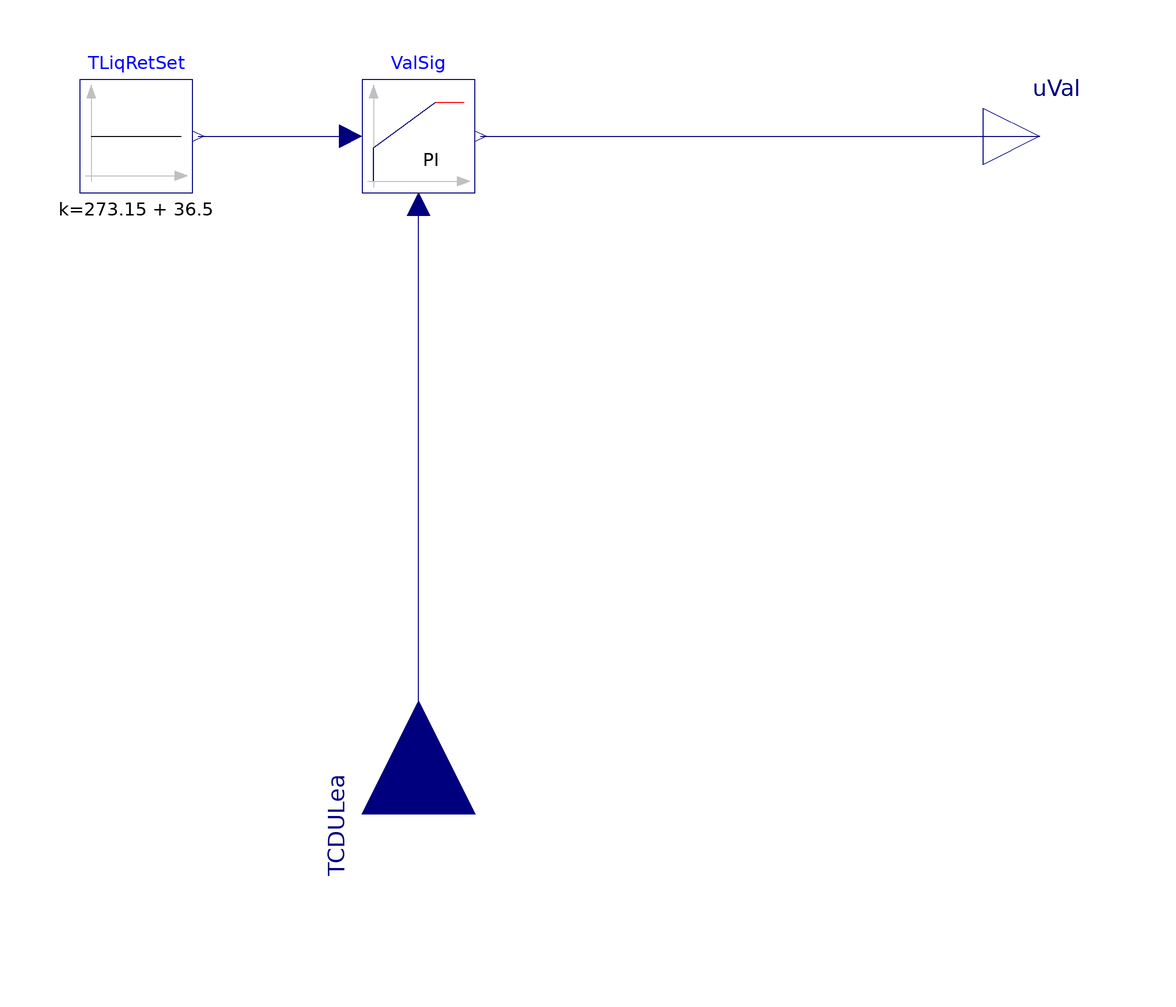

The component connection diagram of the Modelica model below, drawn from its own Placement and Line annotations.

model RetCon
      extends Modelica.Blocks.Icons.Block;
    Modelica.Blocks.Interfaces.RealOutput uVal
      annotation (Placement(transformation(extent={{100,-10},{120,10}})));
    Modelica.Blocks.Interfaces.RealInput TCDULea
      annotation (Placement(transformation(extent={{-20,-20},{20,20}},
          rotation=90,
          origin={0,-120})));
    Modelica.Blocks.Sources.Constant TLiqRetSet(k=273.15 + 36.5)
      "Ret CHW temperature setpoint"
      annotation (Placement(transformation(extent={{-60,-10},{-40,10}})));
    Buildings.Controls.Continuous.LimPID ValSig(
      Ti=40,
      yMax=1,
      reverseActing=false,
      yMin=0,
      k=0.01) "Valve position signal for the 3way valve"
      annotation (Placement(transformation(extent={{-10,-10},{10,10}})));
  equation
    connect(TLiqRetSet.y, ValSig.u_s)
      annotation (Line(points={{-39,0},{-12,0}}, color={0,0,127}));
    connect(ValSig.y, uVal)
      annotation (Line(points={{11,0},{110,0}}, color={0,0,127}));
    connect(TCDULea, ValSig.u_m)
      annotation (Line(points={{0,-120},{0,-12}}, color={0,0,127}));
    annotation (Icon(coordinateSystem(preserveAspectRatio=false)), Diagram(
          coordinateSystem(preserveAspectRatio=false)));
  end RetCon;